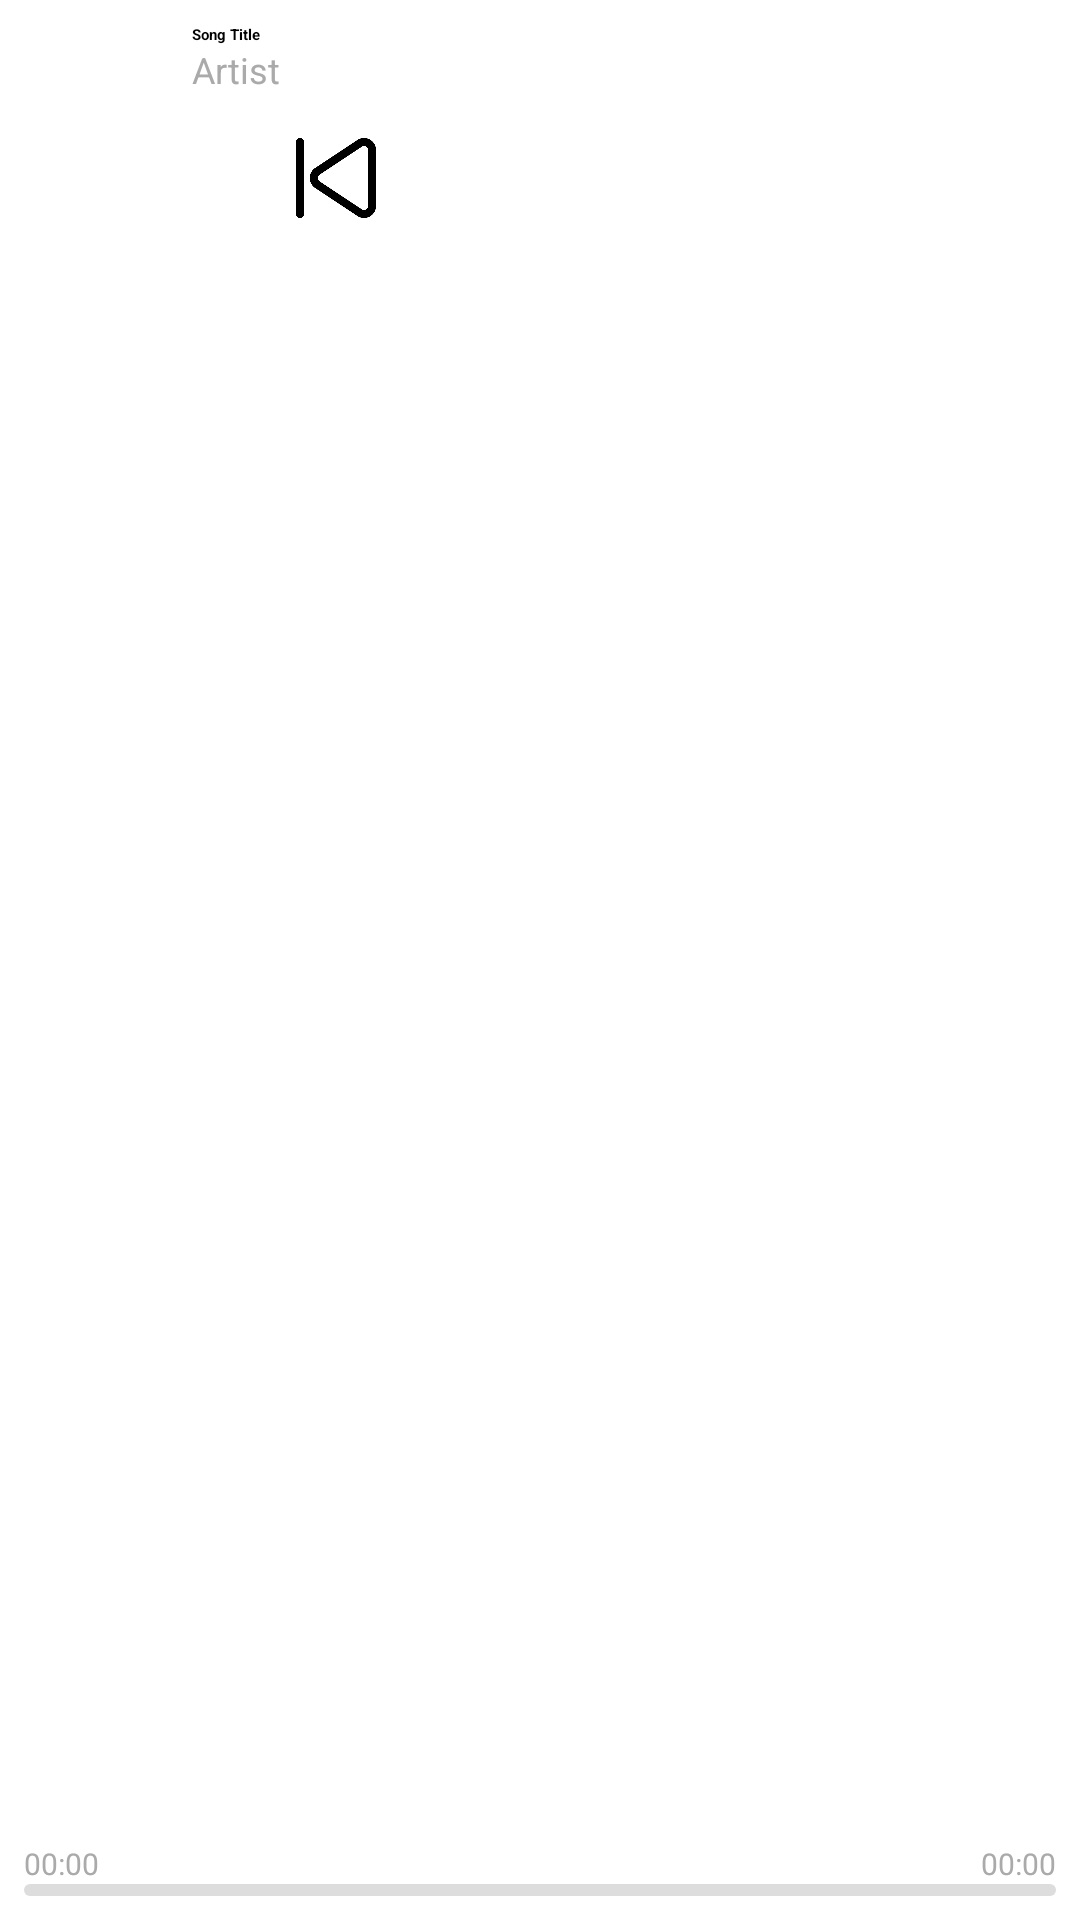

Produce the Android XML layout that renders to this screen, including the resource entries it uses.
<!-- AndroidManifest.xml: application theme Theme.Purrytify -->
<!-- res/layout/notification_control.xml -->
<?xml version="1.0" encoding="utf-8"?>
<RelativeLayout xmlns:android="http://schemas.android.com/apk/res/android"
    android:layout_width="match_parent"
    android:layout_height="100dp"
    android:padding="8dp"
    android:background="@color/white">

    
    <ImageView
        android:id="@+id/notification_album_art"
        android:layout_width="48dp"
        android:layout_height="48dp"
        android:scaleType="centerCrop"
        android:layout_alignParentStart="true"
        android:contentDescription="@string/app_name"
        android:src="@mipmap/ic_launcher" />

    
    <TextView
        android:id="@+id/notification_title"
        android:layout_width="wrap_content"
        android:layout_height="wrap_content"
        android:layout_toEndOf="@id/notification_album_art"
        android:layout_alignTop="@id/notification_album_art"
        android:layout_marginStart="8dp"
        android:text="Song Title"
        android:textStyle="bold"
        android:textColor="@android:color/black" />

    
    <TextView
        android:id="@+id/notification_artist"
        android:layout_width="wrap_content"
        android:layout_height="wrap_content"
        android:layout_below="@id/notification_title"
        android:layout_alignStart="@id/notification_title"
        android:text="Artist"
        android:textColor="@android:color/darker_gray"
        android:textSize="12sp" />

    
    <LinearLayout
        android:id="@+id/notification_controls"
        android:layout_width="match_parent"
        android:layout_height="wrap_content"
        android:orientation="horizontal"
        android:layout_below="@id/notification_artist"
        android:layout_alignStart="@id/notification_title"
        android:layout_marginTop="4dp"
        android:weightSum="3"
        android:gravity="center_vertical">

        <ImageButton
            android:id="@+id/notification_prev"
            android:layout_width="0dp"
            android:layout_height="48dp"
            android:layout_weight="1"
            android:scaleType="fitCenter"
            android:padding="8dp"
            android:src="@drawable/ic_previous"
            android:background="@android:color/transparent"
            android:contentDescription="Previous" />

        <ImageButton
            android:id="@+id/notification_play_pause"
            android:layout_width="0dp"
            android:layout_height="48dp"
            android:layout_weight="1"
            android:scaleType="fitCenter"
            android:padding="8dp"
            android:src="@drawable/ic_play"
            android:background="@android:color/transparent"
            android:contentDescription="Play/Pause" />

        <ImageButton
            android:id="@+id/notification_next"
            android:layout_width="0dp"
            android:layout_height="48dp"
            android:layout_weight="1"
            android:scaleType="fitCenter"
            android:padding="8dp"
            android:src="@drawable/ic_next"
            android:background="@android:color/transparent"
            android:contentDescription="Next" />
    </LinearLayout>


    
    <ProgressBar
        android:id="@+id/notification_progress"
        style="?android:attr/progressBarStyleHorizontal"
        android:layout_width="match_parent"
        android:layout_height="4dp"
        android:layout_alignParentBottom="true"
        android:progress="0"
        android:max="100"
        android:progressDrawable="@drawable/progress_drawable" />

    
    <TextView
        android:id="@+id/notification_current_time"
        android:layout_width="wrap_content"
        android:layout_height="wrap_content"
        android:layout_above="@id/notification_progress"
        android:layout_alignStart="@id/notification_progress"
        android:text="00:00"
        android:textSize="10sp"
        android:textColor="@android:color/darker_gray" />

    <TextView
        android:id="@+id/notification_total_time"
        android:layout_width="wrap_content"
        android:layout_height="wrap_content"
        android:layout_above="@id/notification_progress"
        android:layout_alignEnd="@id/notification_progress"
        android:text="00:00"
        android:textSize="10sp"
        android:textColor="@android:color/darker_gray" />


</RelativeLayout>
<!-- resources referenced by this layout -->
<resources>
  <color name="white">#FFFFFFFF</color>
  <!-- drawable ic_previous: png bitmap (drawable, 10589 bytes) -->
  <!-- drawable progress_drawable (drawable) -->
  <?xml version="1.0" encoding="utf-8"?>
  <layer-list xmlns:android="http://schemas.android.com/apk/res/android">
      <item android:id="@android:id/background">
          <shape>
              <corners android:radius="2dp" />
              <solid android:color="#DDD" />
          </shape>
      </item>
      <item android:id="@android:id/progress">
          <clip>
              <shape>
                  <corners android:radius="2dp" />
                  <solid android:color="#2196F3" />
              </shape>
          </clip>
      </item>
  </layer-list>
  <!-- mipmap ic_launcher (mipmap-anydpi) -->
  <?xml version="1.0" encoding="utf-8"?>
  <adaptive-icon xmlns:android="http://schemas.android.com/apk/res/android">
      <background android:drawable="@drawable/ic_launcher_background" />
      <foreground android:drawable="@drawable/ic_launcher_foreground" />
      <monochrome android:drawable="@android:color/transparent" />
  </adaptive-icon>
  <string name="app_name">Purrytify</string>
  <!-- drawable ic_launcher_foreground: vector/xml drawable (drawable, 13759 chars, omitted) -->
</resources>
